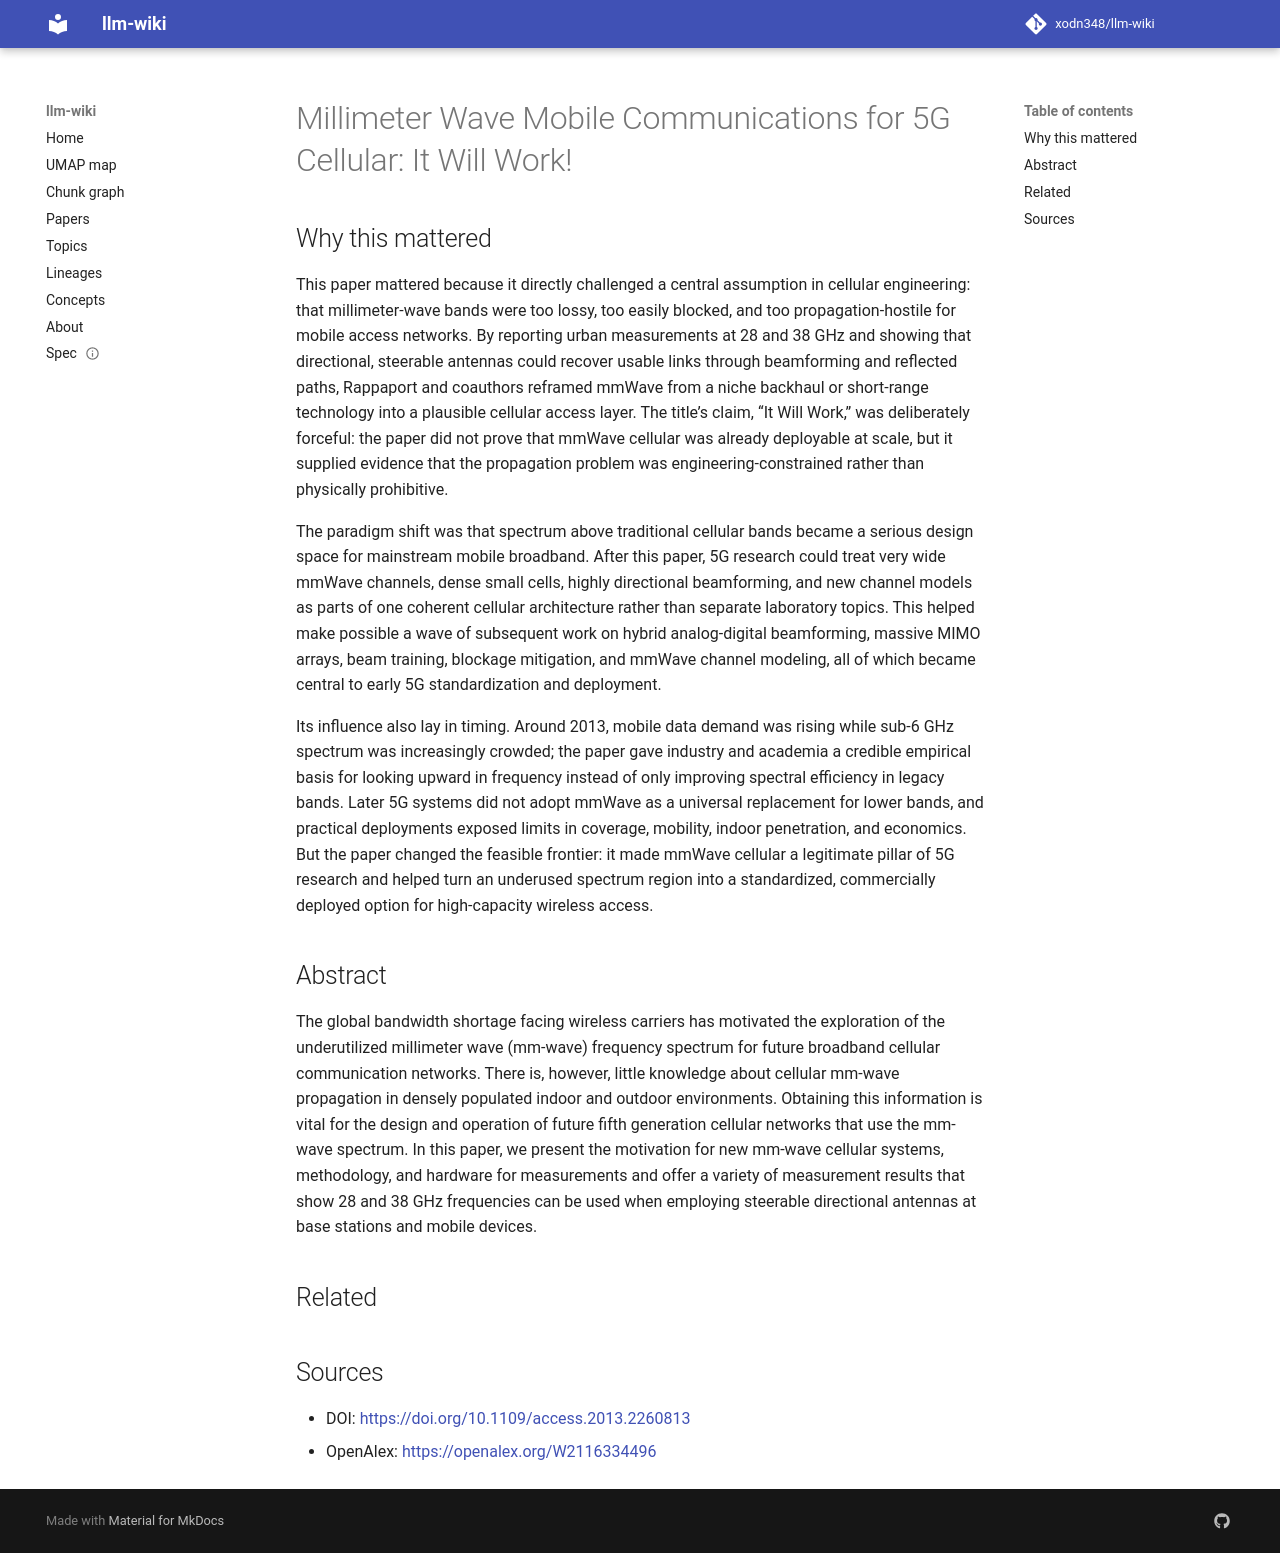

repository: xodn348/llm-wiki · page: paper/10_1109_access_2013_2260813/index.html · generator: mkdocs

---
title: 'Millimeter Wave Mobile Communications for 5G Cellular: It Will Work!'
doi: 10.1109/access.2013.2260813
openalex_id: https://openalex.org/W2116334496
year: 2013
venue: IEEE Access
authors: Theodore S. Rappaport, Shu Sun, Rimma Mayzus, Hang Zhao, Yaniv Azar, Kevin
  Wang, George N. Wong, Jocelyn K. Schulz
citations: 7372
fleming_tier: true
concepts:
- Extremely high frequency
- Broadband
- Computer science
- Cellular network
- Bandwidth (computing)
- Cellular communication
- Base station
- Wireless
- Economic shortage
- Mobile telephony
---

# Millimeter Wave Mobile Communications for 5G Cellular: It Will Work!

## Why this mattered

This paper mattered because it directly challenged a central assumption in cellular engineering: that millimeter-wave bands were too lossy, too easily blocked, and too propagation-hostile for mobile access networks. By reporting urban measurements at 28 and 38 GHz and showing that directional, steerable antennas could recover usable links through beamforming and reflected paths, Rappaport and coauthors reframed mmWave from a niche backhaul or short-range technology into a plausible cellular access layer. The title’s claim, “It Will Work,” was deliberately forceful: the paper did not prove that mmWave cellular was already deployable at scale, but it supplied evidence that the propagation problem was engineering-constrained rather than physically prohibitive.

The paradigm shift was that spectrum above traditional cellular bands became a serious design space for mainstream mobile broadband. After this paper, 5G research could treat very wide mmWave channels, dense small cells, highly directional beamforming, and new channel models as parts of one coherent cellular architecture rather than separate laboratory topics. This helped make possible a wave of subsequent work on hybrid analog-digital beamforming, massive MIMO arrays, beam training, blockage mitigation, and mmWave channel modeling, all of which became central to early 5G standardization and deployment.

Its influence also lay in timing. Around 2013, mobile data demand was rising while sub-6 GHz spectrum was increasingly crowded; the paper gave industry and academia a credible empirical basis for looking upward in frequency instead of only improving spectral efficiency in legacy bands. Later 5G systems did not adopt mmWave as a universal replacement for lower bands, and practical deployments exposed limits in coverage, mobility, indoor penetration, and economics. But the paper changed the feasible frontier: it made mmWave cellular a legitimate pillar of 5G research and helped turn an underused spectrum region into a standardized, commercially deployed option for high-capacity wireless access.

## Abstract

The global bandwidth shortage facing wireless carriers has motivated the exploration of the underutilized millimeter wave (mm-wave) frequency spectrum for future broadband cellular communication networks. There is, however, little knowledge about cellular mm-wave propagation in densely populated indoor and outdoor environments. Obtaining this information is vital for the design and operation of future fifth generation cellular networks that use the mm-wave spectrum. In this paper, we present the motivation for new mm-wave cellular systems, methodology, and hardware for measurements and offer a variety of measurement results that show 28 and 38 GHz frequencies can be used when employing steerable directional antennas at base stations and mobile devices.


## Related



## Sources

- DOI: [https://doi.org/10.1109/access.2013.2260813](https://doi.org/10.1109/access.2013.2260813)
- OpenAlex: [https://openalex.org/W2116334496](https://openalex.org/W2116334496)
